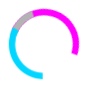
t = 0.00 s
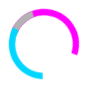
t = 1.11 s
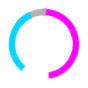
t = 1.39 s
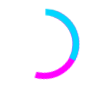
t = 1.67 s
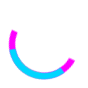
t = 1.94 s

The animated SVG that drew these frames (rendered in a browser with its animation timeline set to each time). Animation: 1 CSS @keyframes rule; one cycle of 2.22 s, repeats indefinitely.

<?xml version="1.0" encoding="utf-8"?>
<svg viewBox="0 0 100 100" xmlns="http://www.w3.org/2000/svg" style="height: 100%; width: 100%; background: rgba(0, 0, 0, 0) none repeat scroll 0% 0%; shape-rendering: auto;" width="88px" height="88px"><g style="transform-origin: 50% 50% 0px; transform: rotate(0deg) scale(1);" class="ldl-scale"><g class="ldl-ani"><g class="ldl-layer"><g class="ldl-ani" style="transform: rotate(0deg); transform-origin: 50px 50px 0px; animation: 1.11111s linear -0.740741s infinite normal forwards running spin-7d67a0ba-1009-487a-9f50-66a15f8d6ede;"><path fill="#e15b64" d="M82.727 50a32.716 32.716 0 0 1-4.286 16.183C72.88 75.934 62.683 82.156 51.558 82.69v7.28c13.73-.539 26.346-8.169 33.2-20.183A39.99 39.99 0 0 0 90 50c0-21.534-17.105-39.148-38.442-39.97v7.279C68.884 18.125 82.727 32.476 82.727 50z" style="fill: rgb(255, 0, 255);"></path></g></g><g class="ldl-layer"><g class="ldl-ani" style="transform: rotate(0deg); transform-origin: 50px 50px 0px; animation: 1.11111s linear -0.925926s infinite normal forwards running spin-7d67a0ba-1009-487a-9f50-66a15f8d6ede;"><path fill="#abbd81" d="M48.442 17.31v-7.279c-13.016.514-25.096 7.439-32.138 18.425l3.043 1.786 3.236 1.899c5.731-8.775 15.411-14.326 25.859-14.831z" style="fill: rgb(179, 179, 179);"></path></g></g><g class="ldl-layer"><g class="ldl-ani" style="transform: rotate(0deg); transform-origin: 50px 50px 0px; animation: 1.11111s linear -1.11111s infinite normal forwards running spin-7d67a0ba-1009-487a-9f50-66a15f8d6ede;"><path fill="#f8b26a" d="M17.273 50a32.702 32.702 0 0 1 3.731-15.171l-3.386-1.987-2.893-1.698A39.997 39.997 0 0 0 10 50c0 21.534 17.105 39.148 38.442 39.97v-7.279C31.116 81.875 17.273 67.524 17.273 50z" style="fill: rgb(0, 214, 255);"></path></g></g><metadata xmlns:d="https://loading.io/stock/">
<d:name>pie</d:name>
<d:tags>pie,donut,circle,percent,proportion,ratio,chart</d:tags>
<d:license>by</d:license>
<d:slug>mq28gt</d:slug>
</metadata></g></g><style id="spin-7d67a0ba-1009-487a-9f50-66a15f8d6ede" data-anikit="">@keyframes spin-7d67a0ba-1009-487a-9f50-66a15f8d6ede
{
  0% {
    animation-timing-function: cubic-bezier(0.5856,0.0703,0.4143,0.9297);
    transform: rotate(0deg);
  }
  100% {
    transform: rotate(360deg);
  }
}</style><!-- [ldio] generated by https://loading.io/ --></svg>